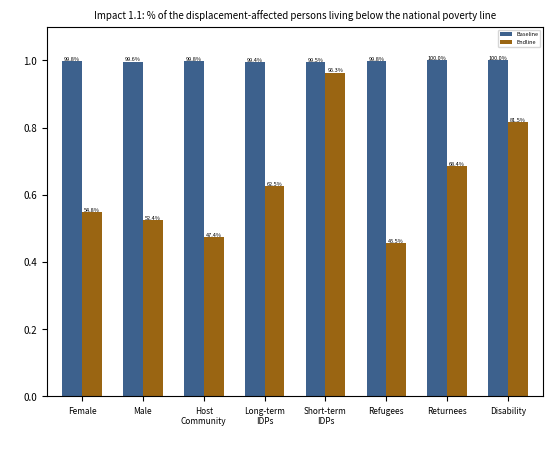

Python code for this plot: (Note: this script raises an exception after producing the figure.)
#!/usr/bin/env python3
# -*- coding: utf-8 -*-
"""
Created on Mon Dec 9 16:22:04 2024

@author: Bodhi Global Analysis
"""

import pandas as pd
import matplotlib.pyplot as plt

bodhi_blue = (0.0745, 0.220, 0.396)
bodhi_grey = (0.247, 0.29, 0.322)
bodhi_primary_1 = (0.239, 0.38, 0.553)
bodhi_secondary = (0.133, 0.098, 0.42)
bodhi_tertiary = (0.047, 0.396, 0.298)
bodhi_complement = (0.604, 0.396, 0.071)
color_palette = [bodhi_primary_1, bodhi_complement, bodhi_tertiary, bodhi_blue, bodhi_grey, bodhi_secondary]

def bar_chart(data, title, fontsize, output_file, type_v = None):
    df = pd.DataFrame(data)
    plt.figure(figsize=(24, 10))
    ax = df.set_index('State').plot(kind='bar', stacked=False, color=color_palette, width=0.65)

    for container in ax.containers:
        for bar in container:
            height = bar.get_height()
            if type_v == 'percent':
                ax.text(bar.get_x() + bar.get_width() / 2.0, bar.get_y() + height, 
                    f'{(height*100):.1f}%', ha='center', va='bottom', fontsize=fontsize-3, color='black')
            elif type_v == 'number':
                ax.text(bar.get_x() + bar.get_width() / 2.0, bar.get_y() + height, 
                    f'{height:.2f}', ha='center', va='bottom', fontsize=fontsize-2.3, color='black')                


    ax.set_xticks(range(len(df)))
    ax.set_xticklabels(df['State'], rotation=0, ha='center', fontsize=fontsize-1)
    ax.tick_params(axis='y', labelsize=7)
    if type_v == 'percent': 
        ax.set_ylim(0, 1.1)
    else: ax.set_ylim(0, 4)
    plt.title(title, fontsize=fontsize)
    plt.xlabel(' ')
    plt.ylabel(' ', fontsize=fontsize -2)
    plt.legend(prop={'size': fontsize-3})
    plt.savefig(output_file, bbox_inches='tight', dpi=600)
    
def bar_chart2(data, title, fontsize, output_file, type_v = None):
    df = pd.DataFrame(data)
    plt.figure(figsize=(10, 6))
    bars = plt.bar(df['item'], df['Value'], color=color_palette, width=0.7)
    for bar in bars:
        height = bar.get_height()
        if height > 0:  # Only label non-zero bars
            if type_v == 'percent':
                plt.text(
                    bar.get_x() + bar.get_width() / 2.0,
                    bar.get_y() + height,
                    f'{(height * 100):.1f}%',
                    ha='center',
                    va='bottom',
                    fontsize=fontsize - 3,
                    color='black'
                )
            elif type_v == 'number':
                plt.text(
                    bar.get_x() + bar.get_width() / 2.0,
                    bar.get_y() + height,
                    f'{height:.2f}',
                    ha='center',
                    va='bottom',
                    fontsize=fontsize - 2.3,
                    color='black'
                )

    # Set x-tick labels
    plt.xticks(range(len(df)), df['item'], rotation=0, ha='center', fontsize=fontsize - 1)
    plt.yticks(fontsize=7)

    # Adjust y-axis limits
    if type_v == 'percent':
        plt.ylim(0, 1.1)
    else:
        plt.ylim(0, 4)

    # Add chart title and labels
    plt.title(title, fontsize=fontsize)
    plt.xlabel(' ')
    plt.ylabel(' ', fontsize=fontsize - 2)

    # Save the chart to a file
    plt.savefig(output_file, bbox_inches='tight', dpi=600)

# Visualisation
data = {
    "State": ["Female","Male", "Host\nCommunity", "Long-term\nIDPs", "Short-term\nIDPs", "Refugees", 'Returnees', 'Disability'],
    "Baseline" : [0.998, 0.996, 0.998, 0.994, 0.995, 0.998, 1.00, 1.00], # Please adjust these valuses manually
    "Endline" : [0.548, 0.524, 0.474, 0.625, 0.963, 0.455, 0.684, 0.815]}  # Please adjust these valuses manually

bar_chart(data, title = 'Impact 1.1: % of the displacement-affected persons living below the national poverty line', fontsize = 7, output_file = 'visuals/IM1-1.png', type_v = 'percent')

data2 = {
    "State": ["Female","Male", "Host\nCommunity", "Long-term\nIDPs", "Short-term\nIDPs", "Refugees", 'Returnees', 'Disability'],
    "Baseline" : [3.36, 3.41, 3.40, 3.49, 3.44, 3.12, 3.47, 2.86], # Please adjust these valuses manually
    "Endline" : [2.28, 2.24, 2.32, 2.12, 2.18, 2.36, 2.10, 1.91]}  # Please adjust these valuses manually

bar_chart(data2, title = 'Impact 1.2: % of beneficiaries with improved self-reliance', fontsize = 7, output_file = 'visuals/IM1-2.png', type_v = 'number')

data3 = {
    "State": ["Output 1.2.1","Output 1.2.2"],
    "Baseline" : [0.208, 0.083], # Please adjust these valuses manually
    "Endline" : [0.125, 0.174]}  # Please adjust these valuses manually

bar_chart(data3, title = 'Output 1.2: Displacement-affected beneficiaries have improved WASH practices and\naccess to upgraded WASH facilities and light infrastructure', fontsize = 7, output_file = 'visuals/output1.2.png', type_v = 'percent')

data4 = {
    "item": ["After defecation/\nusing toilet","Before eating", "After\nchanging diapers", "Before\npreparing food", "Before\nfeeding an infant"],
    "Value" : [0.620, 0.844, 0.504, 0.761, 0.435]}  # Please adjust these valuses manually

bar_chart2(data4, title = 'Critical times to wash their hands', fontsize = 12, output_file = 'visuals/wash_critical.png', type_v = 'percent')